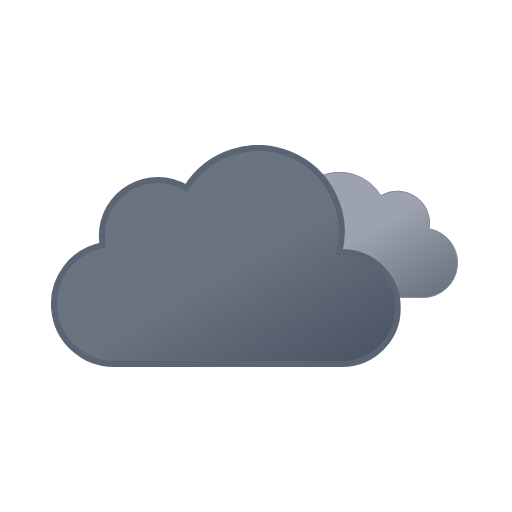
t = 0.00 s
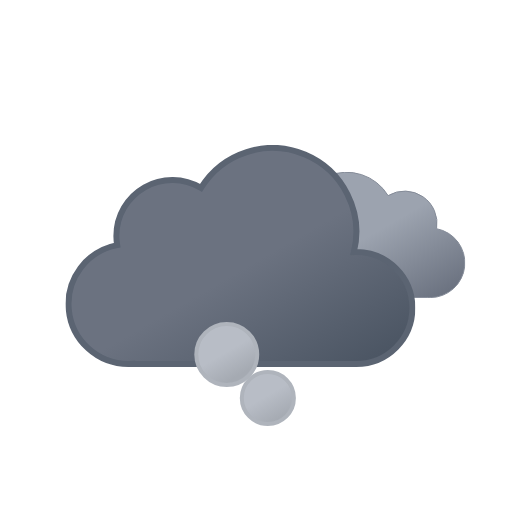
t = 1.21 s
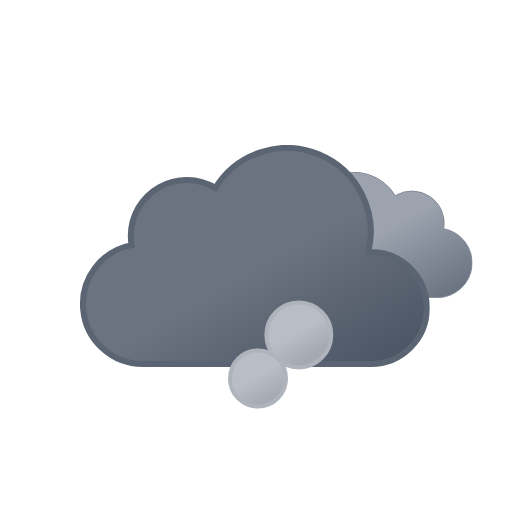
t = 2.41 s
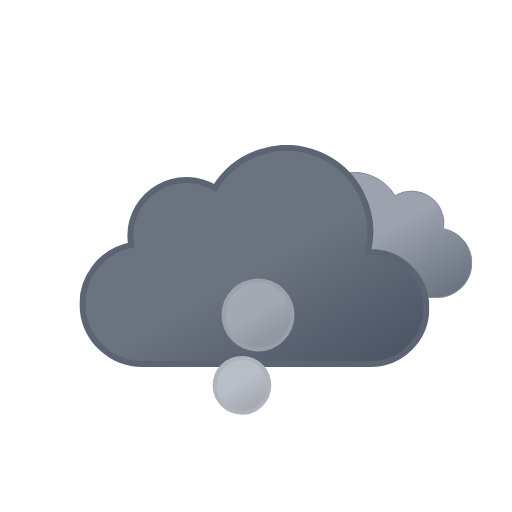
t = 3.62 s
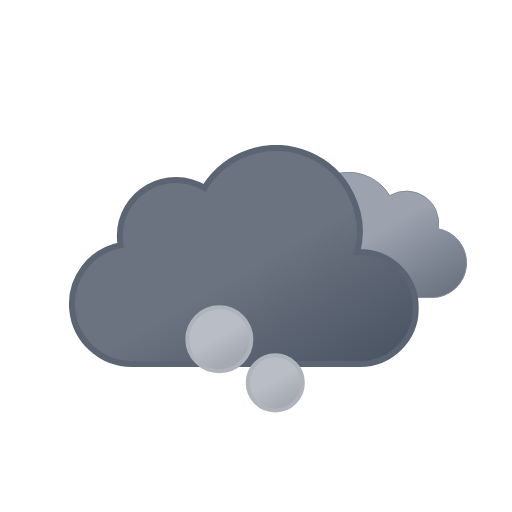
t = 4.50 s
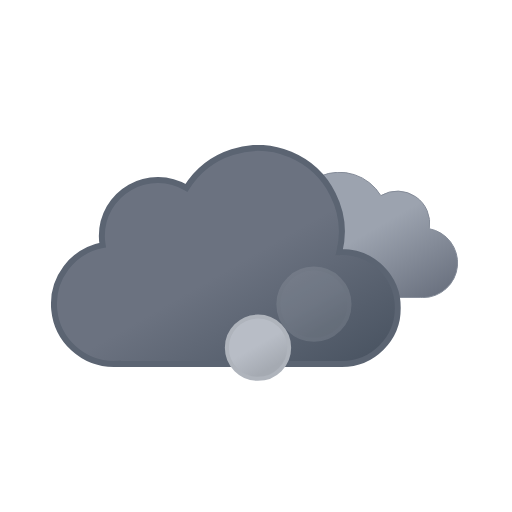
t = 6.00 s

The animated SVG that drew these frames (rendered in a browser with its animation timeline set to each time). Animation: 11 SMIL elements (animate=6,animateTransform=5); one cycle of 6.00 s, repeats indefinitely.

<svg xmlns="http://www.w3.org/2000/svg" xmlns:xlink="http://www.w3.org/1999/xlink" viewBox="0 0 512 512">
    <defs>
        <linearGradient id="a" x1="52.74" y1="9.62" x2="133.36" y2="149.27" gradientUnits="userSpaceOnUse">
            <stop offset="0" stop-color="#9ca3af"/>
            <stop offset="0.45" stop-color="#9ca3af"/>
            <stop offset="1" stop-color="#6b7280"/>
        </linearGradient>
        <linearGradient id="b" x1="99.45" y1="30.68" x2="232.64" y2="261.37" gradientUnits="userSpaceOnUse">
            <stop offset="0" stop-color="#6b7280"/>
            <stop offset="0.45" stop-color="#6b7280"/>
            <stop offset="1" stop-color="#4b5563"/>
        </linearGradient>
        <linearGradient id="c" x1="74" y1="165.21" x2="98" y2="206.79" gradientUnits="userSpaceOnUse">
            <stop offset="0" stop-color="#b8bdc6"/>
            <stop offset="0.45" stop-color="#b8bdc6"/>
            <stop offset="1" stop-color="#a5aab2"/>
        </linearGradient>
        <symbol id="g" viewBox="0 0 200.26 126.12">
            <path d="M.5,93.18a32.44,32.44,0,0,0,32.44,32.44H162.69v-.12c.77,0,1.53.12,2.31.12a34.75,34.75,0,0,0,6.49-68.89A32.38,32.38,0,0,0,123,23.62,48.58,48.58,0,0,0,34.4,60.81c-.49,0-1-.07-1.46-.07A32.44,32.44,0,0,0,.5,93.18Z" stroke="#848b98" stroke-miterlimit="10" fill="url(#a)"/>
        </symbol>
        <symbol id="h" viewBox="0 0 350 222">
            <path d="M291,107c-.85,0-1.68.09-2.53.13A83.9,83.9,0,0,0,135.6,42.92,55.91,55.91,0,0,0,51,91a56.56,56.56,0,0,0,.8,9.08A60,60,0,0,0,63,219c1.35,0,2.67-.11,4-.2v.2H291a56,56,0,0,0,0-112Z" stroke="#5b6472" stroke-miterlimit="10" stroke-width="6" fill="url(#b)"/>
        </symbol>
        <symbol id="f" viewBox="0 0 398 222" overflow="visible">
            <!-- dark-cloud -->
            <use width="200.26" height="126.12" transform="translate(198 27)" xlink:href="#g">
                <animateTransform
                    attributeName="transform"
                    additive="sum"
                    type="translate"
                    values="-9 0; 9 0; -9 0"
                    dur="6s"
                    repeatCount="indefinite"/>
            </use>

            <!-- black-cloud -->
            <use width="350" height="222" xlink:href="#h">
                <animateTransform
                    attributeName="transform"
                    additive="sum"
                    type="translate"
                    values="-18 0; 18 0; -18 0"
                    dur="6s"
                    repeatCount="indefinite"/>
            </use>
        </symbol>
        <symbol id="i" viewBox="0 0 168 212" overflow="visible">
            <circle cx="86" cy="186" r="24" stroke="#afb4bc" stroke-miterlimit="10" stroke-width="4" fill="url(#c)" opacity="0">
                <animateTransform
                    id="x1"
                    attributeName="transform"
                    additive="sum"
                    type="translate"
                    values="0 0; -58 -118"
                    begin="0s; x1.end+.75s"
                    dur="2.25s"/>

                <animate
                    id="y1"
                    attributeName="r"
                    values="24; 36"
                    begin="0s; y1.end+.75s"
                    dur="2.25s"/>

                <animate
                    id="z1"
                    attributeName="opacity"
                    values="0; 1; 1; 0"
                    begin="0s; y1.end+.75s"
                    dur="2.25s"
                    keyTimes="0; .17; .83; 1"/>
            </circle>
            <circle cx="86" cy="186" r="24" stroke="#afb4bc" stroke-miterlimit="10" stroke-width="4" fill="url(#c)" opacity="0">
                <animateTransform
                    id="x2"
                    attributeName="transform"
                    additive="sum"
                    type="translate"
                    values="0 0; 58 -118"
                    begin=".83s; x2.end+.75s"
                    dur="2.25s"/>

                <animate
                    id="y2"
                    attributeName="r"
                    values="24; 36"
                    begin=".83s; y2.end+.75s"
                    dur="2.25s"/>

                <animate
                    id="z2"
                    attributeName="opacity"
                    values="0; 1; 1; 0"
                    begin=".83s; z2.end+.75s"
                    dur="2.25s"
                    keyTimes="0; .17; .83; 1"/>
            </circle>
            <circle cx="86" cy="186" r="24" stroke="#afb4bc" stroke-miterlimit="10" stroke-width="4" fill="url(#c)" opacity="0">
                <animateTransform
                    id="x3"
                    attributeName="transform"
                    additive="sum"
                    type="translate"
                    values="0 0; 0 -118"
                    begin="1.66s; x3.end+.75s"
                    dur="2.25s"/>

                <animate
                    id="y3"
                    attributeName="r"
                    values="24; 36"
                    begin="1.66s; y3.end+.75s"
                    dur="2.25s"/>

                <animate
                    id="z3"
                    attributeName="opacity"
                    values="0; 1; 1; 0"
                    begin="1.66s; z3.end+.75s"
                    dur="2.25s"
                    keyTimes="0; .17; .83; 1"/>
            </circle>
        </symbol>
    </defs>
    <use width="398" height="222" transform="translate(68.84 145)" xlink:href="#f"/>
    <use width="168" height="212" transform="translate(172 232)" xlink:href="#i"/>
</svg>
